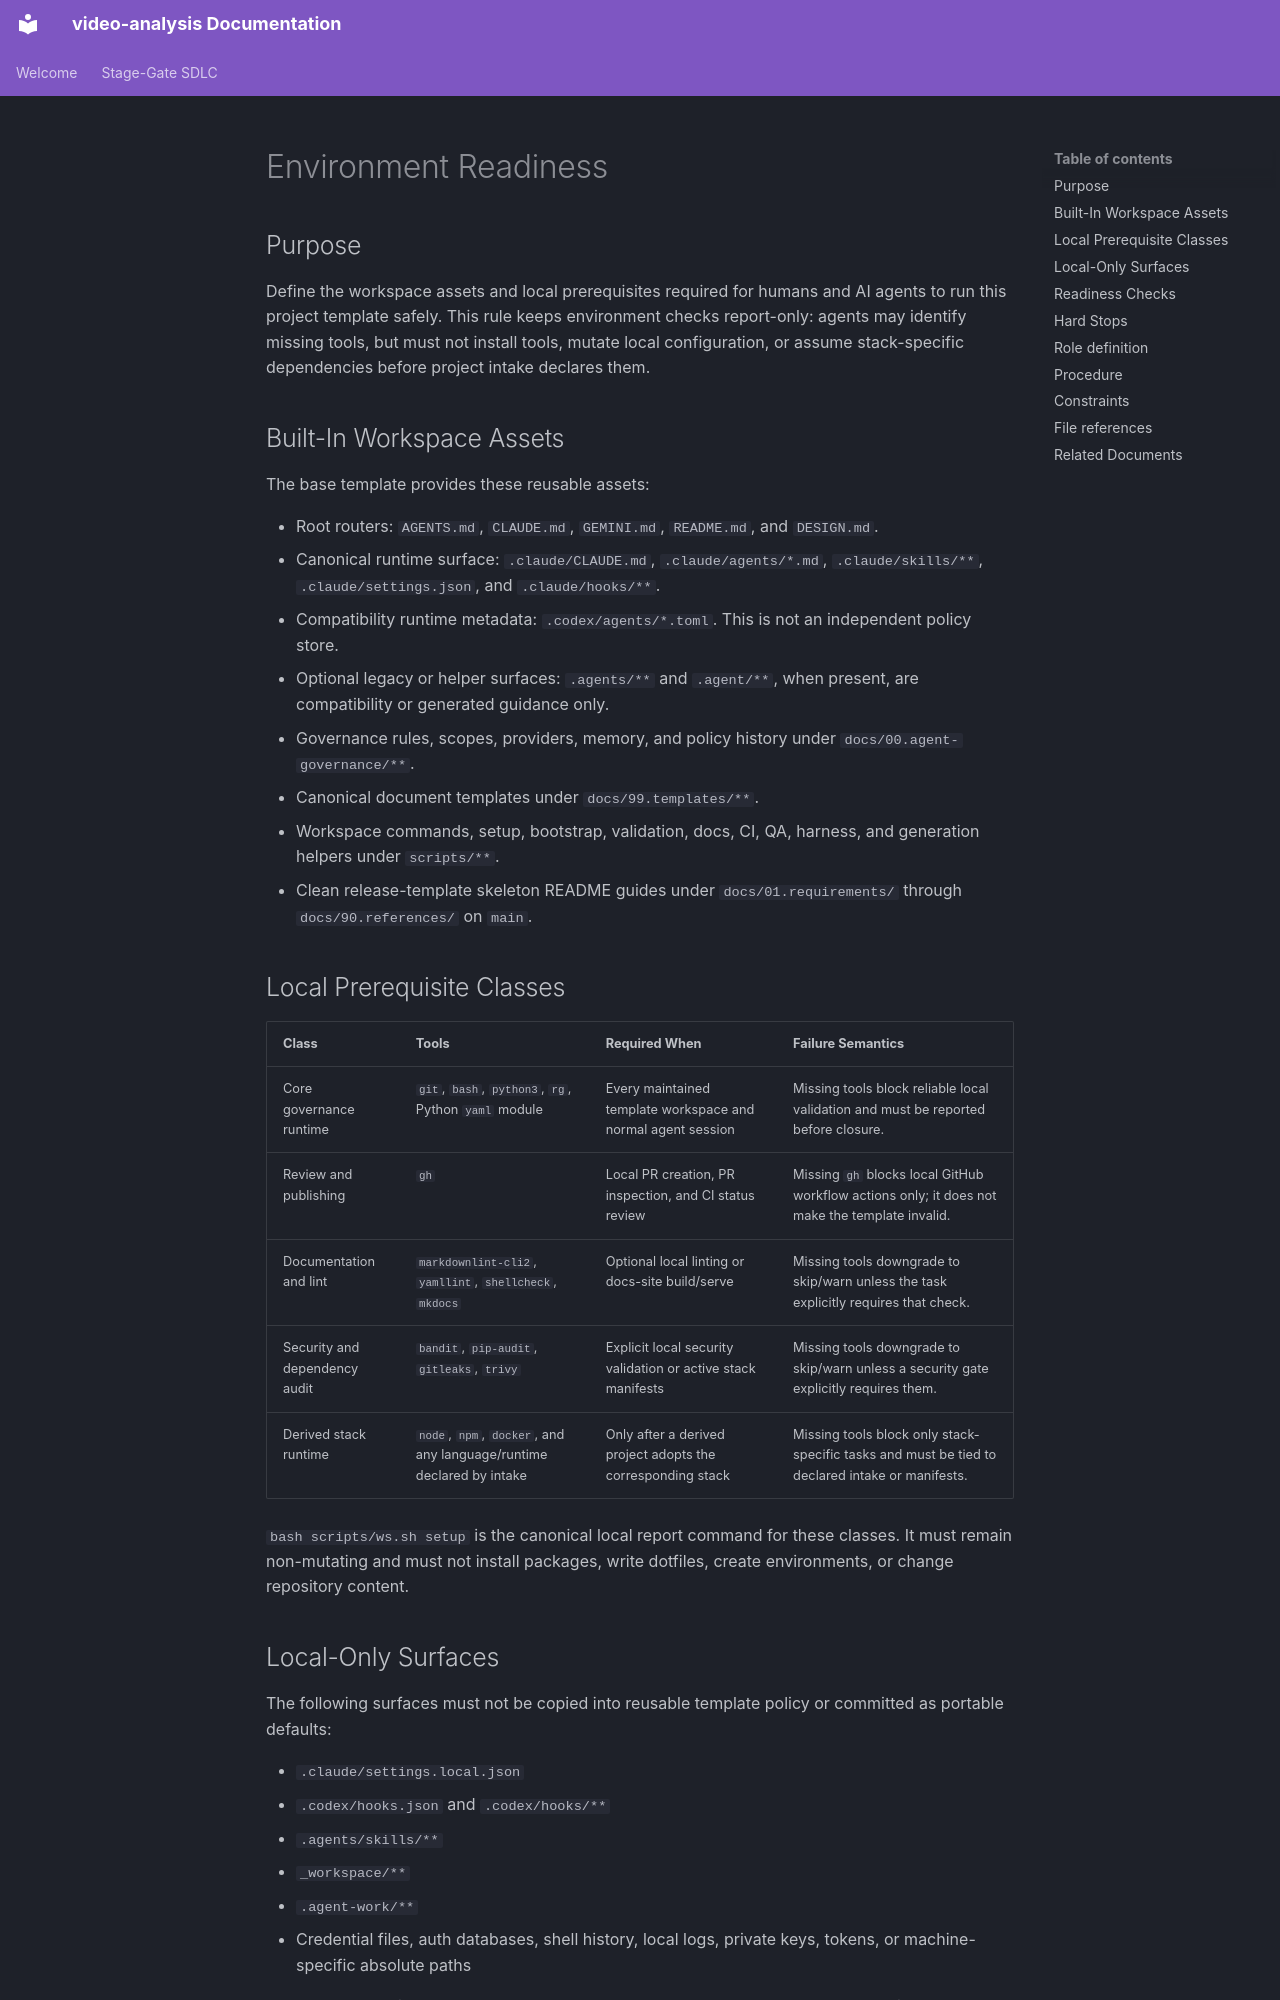

repository: buenhyden/video-analysis · page: 00.agent-governance/rules/environment-readiness/index.html · generator: mkdocs

---
title: Environment Readiness
version: 1.0.0
owner: Governance Architect
layer: governance
stage: 00
status: active
last-updated: 2026-05-21
---

# Environment Readiness

## Purpose

Define the workspace assets and local prerequisites required for humans and AI agents to run this project template safely. This rule keeps environment checks report-only: agents may identify missing tools, but must not install tools, mutate local configuration, or assume stack-specific dependencies before project intake declares them.

## Built-In Workspace Assets

The base template provides these reusable assets:

- Root routers: `AGENTS.md`, `CLAUDE.md`, `GEMINI.md`, `README.md`, and `DESIGN.md`.
- Canonical runtime surface: `.claude/CLAUDE.md`, `.claude/agents/*.md`, `.claude/skills/**`, `.claude/settings.json`, and `.claude/hooks/**`.
- Compatibility runtime metadata: `.codex/agents/*.toml`. This is not an independent policy store.
- Optional legacy or helper surfaces: `.agents/**` and `.agent/**`, when present, are compatibility or generated guidance only.
- Governance rules, scopes, providers, memory, and policy history under `docs/00.agent-governance/**`.
- Canonical document templates under `docs/99.templates/**`.
- Workspace commands, setup, bootstrap, validation, docs, CI, QA, harness, and generation helpers under `scripts/**`.
- Clean release-template skeleton README guides under `docs/01.requirements/` through `docs/90.references/` on `main`.

## Local Prerequisite Classes

| Class | Tools | Required When | Failure Semantics |
| --- | --- | --- | --- |
| Core governance runtime | `git`, `bash`, `python3`, `rg`, Python `yaml` module | Every maintained template workspace and normal agent session | Missing tools block reliable local validation and must be reported before closure. |
| Review and publishing | `gh` | Local PR creation, PR inspection, and CI status review | Missing `gh` blocks local GitHub workflow actions only; it does not make the template invalid. |
| Documentation and lint | `markdownlint-cli2`, `yamllint`, `shellcheck`, `mkdocs` | Optional local linting or docs-site build/serve | Missing tools downgrade to skip/warn unless the task explicitly requires that check. |
| Security and dependency audit | `bandit`, `pip-audit`, `gitleaks`, `trivy` | Explicit local security validation or active stack manifests | Missing tools downgrade to skip/warn unless a security gate explicitly requires them. |
| Derived stack runtime | `node`, `npm`, `docker`, and any language/runtime declared by intake | Only after a derived project adopts the corresponding stack | Missing tools block only stack-specific tasks and must be tied to declared intake or manifests. |

`bash scripts/ws.sh setup` is the canonical local report command for these classes. It must remain non-mutating and must not install packages, write dotfiles, create environments, or change repository content.
